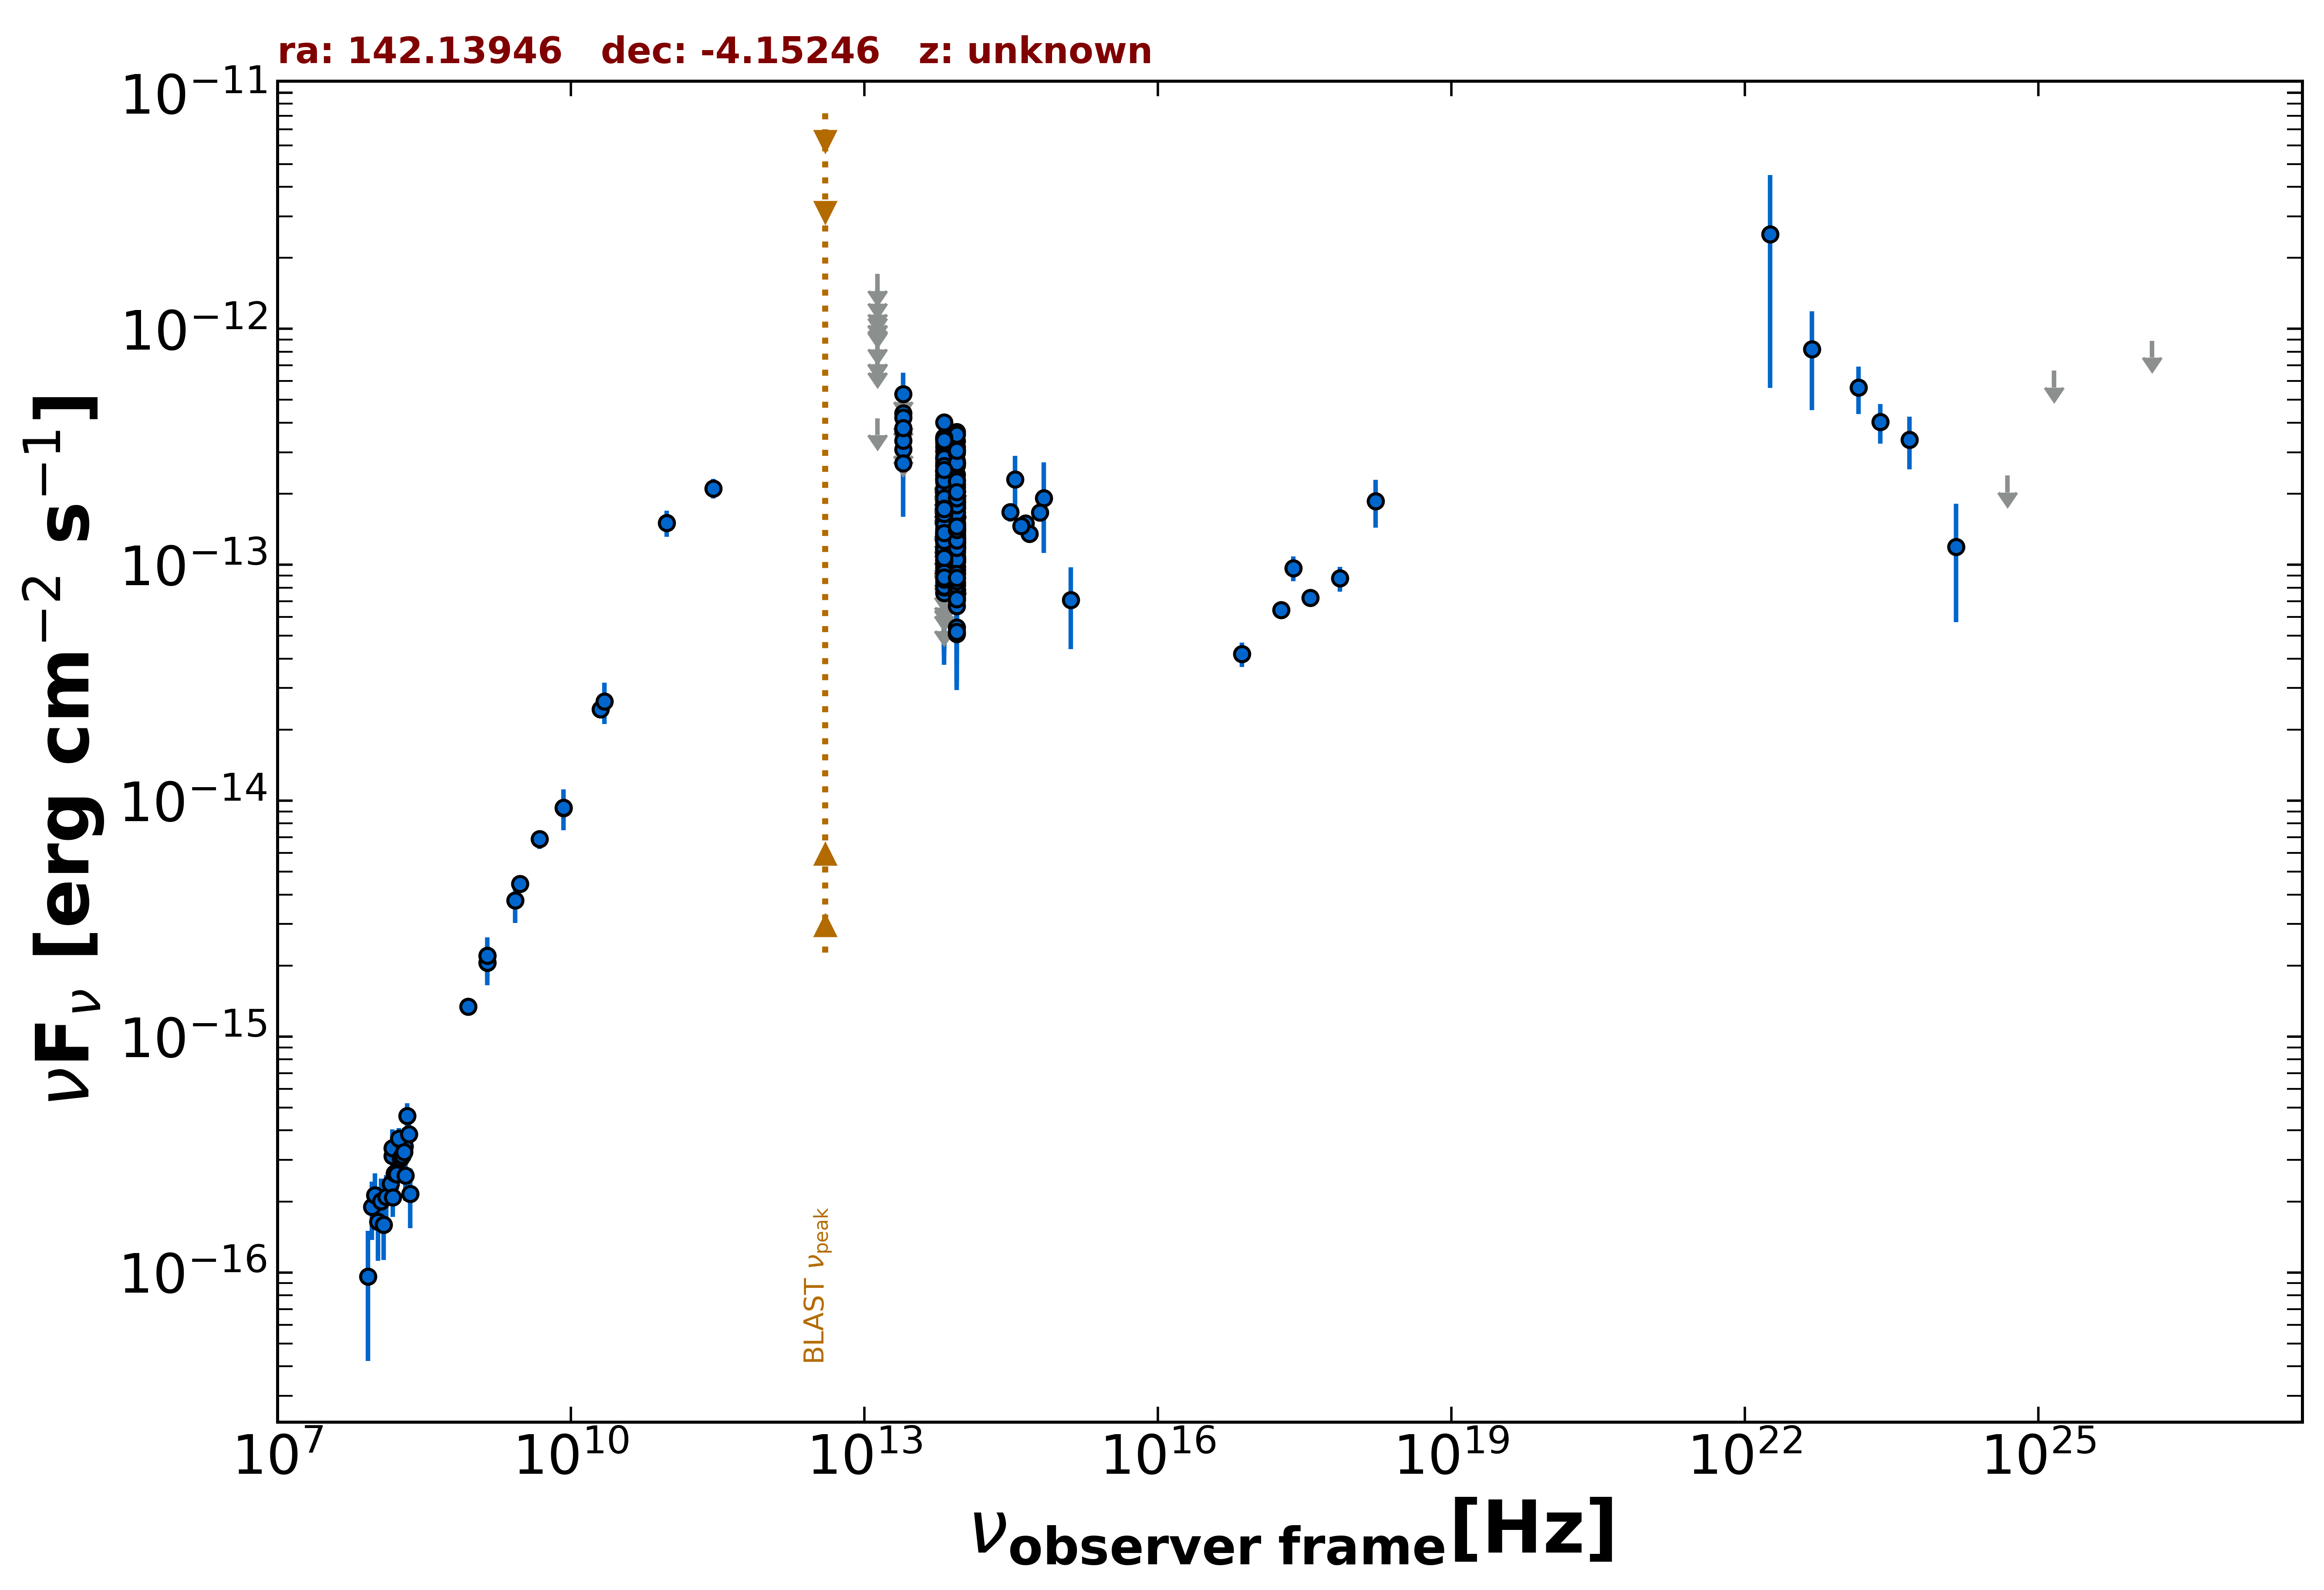

The table this chart was drawn from, first rows:
freq., flux, err_flux, MJD_start, MJD_end, flag, catalog, reference
1.400e+09, 2.201e-15, 2.000e-18, 55000, 55000, , FIRST, White et al. 1997  ApJ  475 479
1.400e+09, 2.061e-15, 6.150e-17, 55000, 55000, , NVSS, Condon et al. 1998  AJ  115  1693
8.870e+08, 1.340e-15, 9.850e-17, 55000, 55000, , RACS, Hale et al. 2021  PASA  38  e058
3.000e+09, 4.439e-15, 1.150e-17, 55000, 55000, , VLASSQL, Gordon et al. 2021  ApJS  255  30
2.418e+17, 9.672e-14, 1.158e-14, 55000, 55000, , 4XMM-DR13, Webb et al. 2020  A&A  641  A136
7.253e+16, 4.178e-14, 4.925e-15, 55000, 55000, , 4XMM-DR13, Webb et al. 2020  A&A  641  A136
1.813e+17, 6.429e-14, 5.310e-15, 55000, 55000, , 4XMM-DR13, Webb et al. 2020  A&A  641  A136
3.627e+17, 7.250e-14, 5.810e-15, 55000, 55000, , 4XMM-DR13, Webb et al. 2020  A&A  641  A136
7.253e+17, 8.756e-14, 1.054e-14, 55000, 55000, , 4XMM-DR13, Webb et al. 2020  A&A  641  A136
1.692e+18, 1.862e-13, 4.265e-14, 55000, 55000, , 4XMM-DR13, Webb et al. 2020  A&A  641  A136
1.500e+08, 3.114e-16, 3.135e-17, 55000, 55000, , TGSS150, Intema et al. 2017  A&A  598  A781
2.000e+10, 2.440e-14, 1.200e-15, 55000, 55000, , AT20G, Murphy et al. 2010  MNRAS  402  2403
8.400e+09, 9.290e-15, 0.000e+00, 55000, 55000, , CRATES, Healey et al. 2007  ApJS  171  61
4.800e+09, 6.864e-15, 6.240e-16, 55000, 55000, , PMN, Griffith et al. 1993-1996  VizieR  VIII/…
2.850e+11, 2.109e-13, 1.995e-14, 56920, 56920, , ALMA, Bonato et al. 2019  MNRAS  485  1188
9.504e+10, 1.502e-13, 1.900e-14, 56920, 56920, , ALMA, Bonato et al. 2019  MNRAS  485  1188
8.817e+13, 1.271e-13, 2.150e-15, 55000, 55000, , UNWISE, Schlafly et al. 2019  ApJS  240  30
6.517e+13, 1.313e-13, 3.350e-15, 55000, 55000, , UNWISE, Schlafly et al. 2019  ApJS  240  30
8.817e+13, 2.408e-13, 8.200e-15, 55000, 55000, , WISE, Wright et al. 2010  AJ  140  1868
6.517e+13, 2.589e-13, 1.005e-14, 55000, 55000, , WISE, Wright et al. 2010  AJ  140  1868
2.498e+13, 3.087e-13, 3.705e-14, 55000, 55000, , WISE, Wright et al. 2010  AJ  140  1868
1.363e+13, 4.172e-13, 0.000e+00, 55000, 55000, UL, WISE, Wright et al. 2010  AJ  140  1868
8.817e+13, 2.034e-13, 2.935e-14, 57151, 57151, , NEOWISE, Mainzer et al. 2014  ApJ  792  30
6.517e+13, 2.292e-13, 4.245e-14, 57151, 57151, , NEOWISE, Mainzer et al. 2014  ApJ  792  30
8.817e+13, 1.601e-13, 2.505e-14, 57151, 57151, , NEOWISE, Mainzer et al. 2014  ApJ  792  30
6.517e+13, 1.947e-13, 4.860e-14, 57151, 57151, , NEOWISE, Mainzer et al. 2014  ApJ  792  30
8.817e+13, 1.496e-13, 2.590e-14, 57151, 57151, , NEOWISE, Mainzer et al. 2014  ApJ  792  30
6.517e+13, 2.039e-13, 3.875e-14, 57151, 57151, , NEOWISE, Mainzer et al. 2014  ApJ  792  30
8.817e+13, 2.059e-13, 2.800e-14, 57151, 57151, , NEOWISE, Mainzer et al. 2014  ApJ  792  30
6.517e+13, 2.400e-13, 3.815e-14, 57151, 57151, , NEOWISE, Mainzer et al. 2014  ApJ  792  30
8.817e+13, 1.892e-13, 2.500e-14, 57151, 57151, , NEOWISE, Mainzer et al. 2014  ApJ  792  30
6.517e+13, 1.648e-13, 3.515e-14, 57151, 57151, , NEOWISE, Mainzer et al. 2014  ApJ  792  30
8.817e+13, 1.847e-13, 2.545e-14, 57151, 57151, , NEOWISE, Mainzer et al. 2014  ApJ  792  30
6.517e+13, 1.496e-13, 5.340e-14, 57151, 57151, , NEOWISE, Mainzer et al. 2014  ApJ  792  30
8.817e+13, 2.184e-13, 2.515e-14, 57152, 57152, , NEOWISE, Mainzer et al. 2014  ApJ  792  30
6.517e+13, 1.752e-13, 3.820e-14, 57152, 57152, , NEOWISE, Mainzer et al. 2014  ApJ  792  30
8.817e+13, 1.683e-13, 2.330e-14, 57152, 57152, , NEOWISE, Mainzer et al. 2014  ApJ  792  30
6.517e+13, 1.712e-13, 3.505e-14, 57152, 57152, , NEOWISE, Mainzer et al. 2014  ApJ  792  30
8.817e+13, 2.046e-13, 2.400e-14, 57152, 57152, , NEOWISE, Mainzer et al. 2014  ApJ  792  30
6.517e+13, 1.605e-13, 5.360e-14, 57152, 57152, , NEOWISE, Mainzer et al. 2014  ApJ  792  30
8.817e+13, 1.733e-13, 2.835e-14, 57151, 57151, , NEOWISE, Mainzer et al. 2014  ApJ  792  30
6.517e+13, 2.316e-13, 3.795e-14, 57151, 57151, , NEOWISE, Mainzer et al. 2014  ApJ  792  30
8.817e+13, 2.287e-13, 2.360e-14, 57151, 57151, , NEOWISE, Mainzer et al. 2014  ApJ  792  30
6.517e+13, 1.201e-13, 0.000e+00, 57151, 57151, UL, NEOWISE, Mainzer et al. 2014  ApJ  792  30
8.817e+13, 1.474e-13, 2.645e-14, 57151, 57151, , NEOWISE, Mainzer et al. 2014  ApJ  792  30
6.517e+13, 1.318e-13, 4.245e-14, 57151, 57151, , NEOWISE, Mainzer et al. 2014  ApJ  792  30
8.817e+13, 9.172e-14, 2.408e-14, 58076, 58076, , NEOWISE, Mainzer et al. 2014  ApJ  792  30
6.517e+13, 1.535e-13, 3.815e-14, 58076, 58076, , NEOWISE, Mainzer et al. 2014  ApJ  792  30
8.817e+13, 1.029e-13, 3.234e-14, 58076, 58076, , NEOWISE, Mainzer et al. 2014  ApJ  792  30
6.517e+13, 1.053e-13, 0.000e+00, 58076, 58076, UL, NEOWISE, Mainzer et al. 2014  ApJ  792  30
8.817e+13, 1.320e-13, 2.185e-14, 58076, 58076, , NEOWISE, Mainzer et al. 2014  ApJ  792  30
6.517e+13, 1.361e-13, 3.900e-14, 58076, 58076, , NEOWISE, Mainzer et al. 2014  ApJ  792  30
8.817e+13, 7.799e-14, 2.545e-14, 58076, 58076, , NEOWISE, Mainzer et al. 2014  ApJ  792  30
6.517e+13, 7.632e-14, 3.565e-14, 58076, 58076, , NEOWISE, Mainzer et al. 2014  ApJ  792  30
8.817e+13, 1.256e-13, 2.630e-14, 58076, 58076, , NEOWISE, Mainzer et al. 2014  ApJ  792  30
6.517e+13, 1.261e-13, 4.479e-14, 58076, 58076, , NEOWISE, Mainzer et al. 2014  ApJ  792  30
8.817e+13, 1.357e-13, 2.830e-14, 58076, 58076, , NEOWISE, Mainzer et al. 2014  ApJ  792  30
6.517e+13, 9.715e-14, 0.000e+00, 58076, 58076, UL, NEOWISE, Mainzer et al. 2014  ApJ  792  30
8.817e+13, 1.862e-13, 2.215e-14, 58076, 58076, , NEOWISE, Mainzer et al. 2014  ApJ  792  30
6.517e+13, 1.253e-13, 4.979e-14, 58076, 58076, , NEOWISE, Mainzer et al. 2014  ApJ  792  30
... 349 more rows
